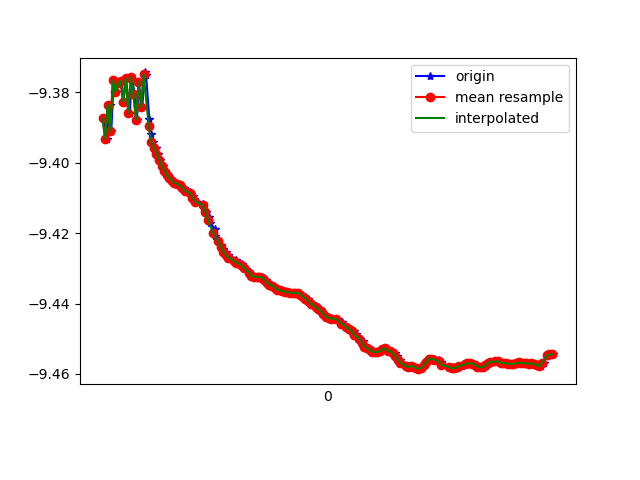

Source data for this figure (header and first rows):
1618183366392, 879029358786480, -9.387435, -2.728144, 0.6879722
1618183366413, 879029378017250, -9.393, -2.728, 0.6046
1618183366436, 879029397248020, -9.384, -2.733, 0.722
1618183366448, 879029416478790, -9.391, -2.724, 0.657
1618183366467, 879029435709560, -9.377, -2.726, 0.8282
1618183366485, 879029454940330, -9.38, -2.72, 0.8125
1618183366504, 879029474171100, -9.377, -2.725, 0.8231
1618183366524, 879029493401870, -9.377, -2.716, 0.8605
1618183366543, 879029512632640, -9.383, -2.726, 0.7567
1618183366562, 879029531863410, -9.376, -2.726, 0.8364
1618183366593, 879029551094180, -9.386, -2.723, 0.7284
1618183366605, 879029570324950, -9.376, -2.734, 0.8134
1618183366632, 879029589555720, -9.38, -2.727, 0.7829
1618183366649, 879029608786490, -9.388, -2.723, 0.704
1618183366660, 879029628017260, -9.377, -2.719, 0.8491
1618183366689, 879029647248030, -9.384, -2.711, 0.7902
1618183366710, 879029666478800, -9.374, -2.72, 0.8737
1618183366719, 879029685709570, -9.375, -2.712, 0.8891
1618183366744, 879029704940340, -9.387, -2.707, 0.7664
1618183366756, 879029724171110, -9.392, -2.701, 0.7317
1618183366771, 879029743401880, -9.394, -2.696, 0.7219
1618183366793, 879029762632650, -9.396, -2.691, 0.7197
1618183366809, 879029781863420, -9.397, -2.687, 0.7152
1618183366828, 879029801094190, -9.399, -2.681, 0.7134
1618183366849, 879029820324960, -9.401, -2.675, 0.7122
1618183366866, 879029839555730, -9.402, -2.67, 0.7128
1618183366891, 879029858786500, -9.404, -2.665, 0.713
1618183366904, 879029878017270, -9.404, -2.663, 0.7125
1618183366924, 879029897248040, -9.405, -2.66, 0.7121
1618183366942, 879029916478810, -9.406, -2.658, 0.7118
1618183366962, 879029935709580, -9.406, -2.657, 0.7114
1618183366984, 879029954940350, -9.406, -2.656, 0.7112
1618183367014, 879029974171120, -9.407, -2.654, 0.7106
1618183367027, 879029993401890, -9.408, -2.651, 0.7104
1618183367062, 879030012632660, -9.408, -2.649, 0.7104
1618183367066, 879030031863430, -9.409, -2.647, 0.7115
1618183367087, 879030051094200, -9.41, -2.645, 0.7112
1618183367094, 879030070324970, -9.41, -2.643, 0.7088
1618183367119, 879030089555740, -9.411, -2.641, 0.7072
1618183367160, 879030108786510, -9.412, -2.639, 0.7051
1618183367163, 879030128017280, -9.413, -2.636, 0.704
1618183367184, 879030147248050, -9.414, -2.632, 0.7019
1618183367206, 879030166478820, -9.415, -2.627, 0.7001
1618183367218, 879030185709590, -9.417, -2.621, 0.6996
1618183367254, 879030204940360, -9.419, -2.615, 0.698
1618183367257, 879030224171130, -9.421, -2.608, 0.6967
1618183367283, 879030243401900, -9.422, -2.604, 0.6935
1618183367300, 879030262632670, -9.423, -2.6, 0.6911
1618183367319, 879030281863440, -9.424, -2.597, 0.6872
1618183367339, 879030301094210, -9.425, -2.596, 0.6834
1618183367358, 879030320324980, -9.426, -2.593, 0.6803
1618183367377, 879030339555750, -9.427, -2.591, 0.6785
1618183367416, 879030358786520, -9.428, -2.589, 0.6774
1618183367419, 879030378017290, -9.428, -2.588, 0.6752
1618183367434, 879030397248060, -9.428, -2.587, 0.6731
1618183367465, 879030416478830, -9.429, -2.586, 0.6716
1618183367469, 879030435709600, -9.429, -2.584, 0.6715
1618183367485, 879030454940370, -9.43, -2.582, 0.6705
1618183367499, 879030474171140, -9.43, -2.581, 0.6695
1618183367520, 879030493401910, -9.431, -2.579, 0.6691
1618183367537, 879030512632680, -9.432, -2.576, 0.6693
... 123 more rows
